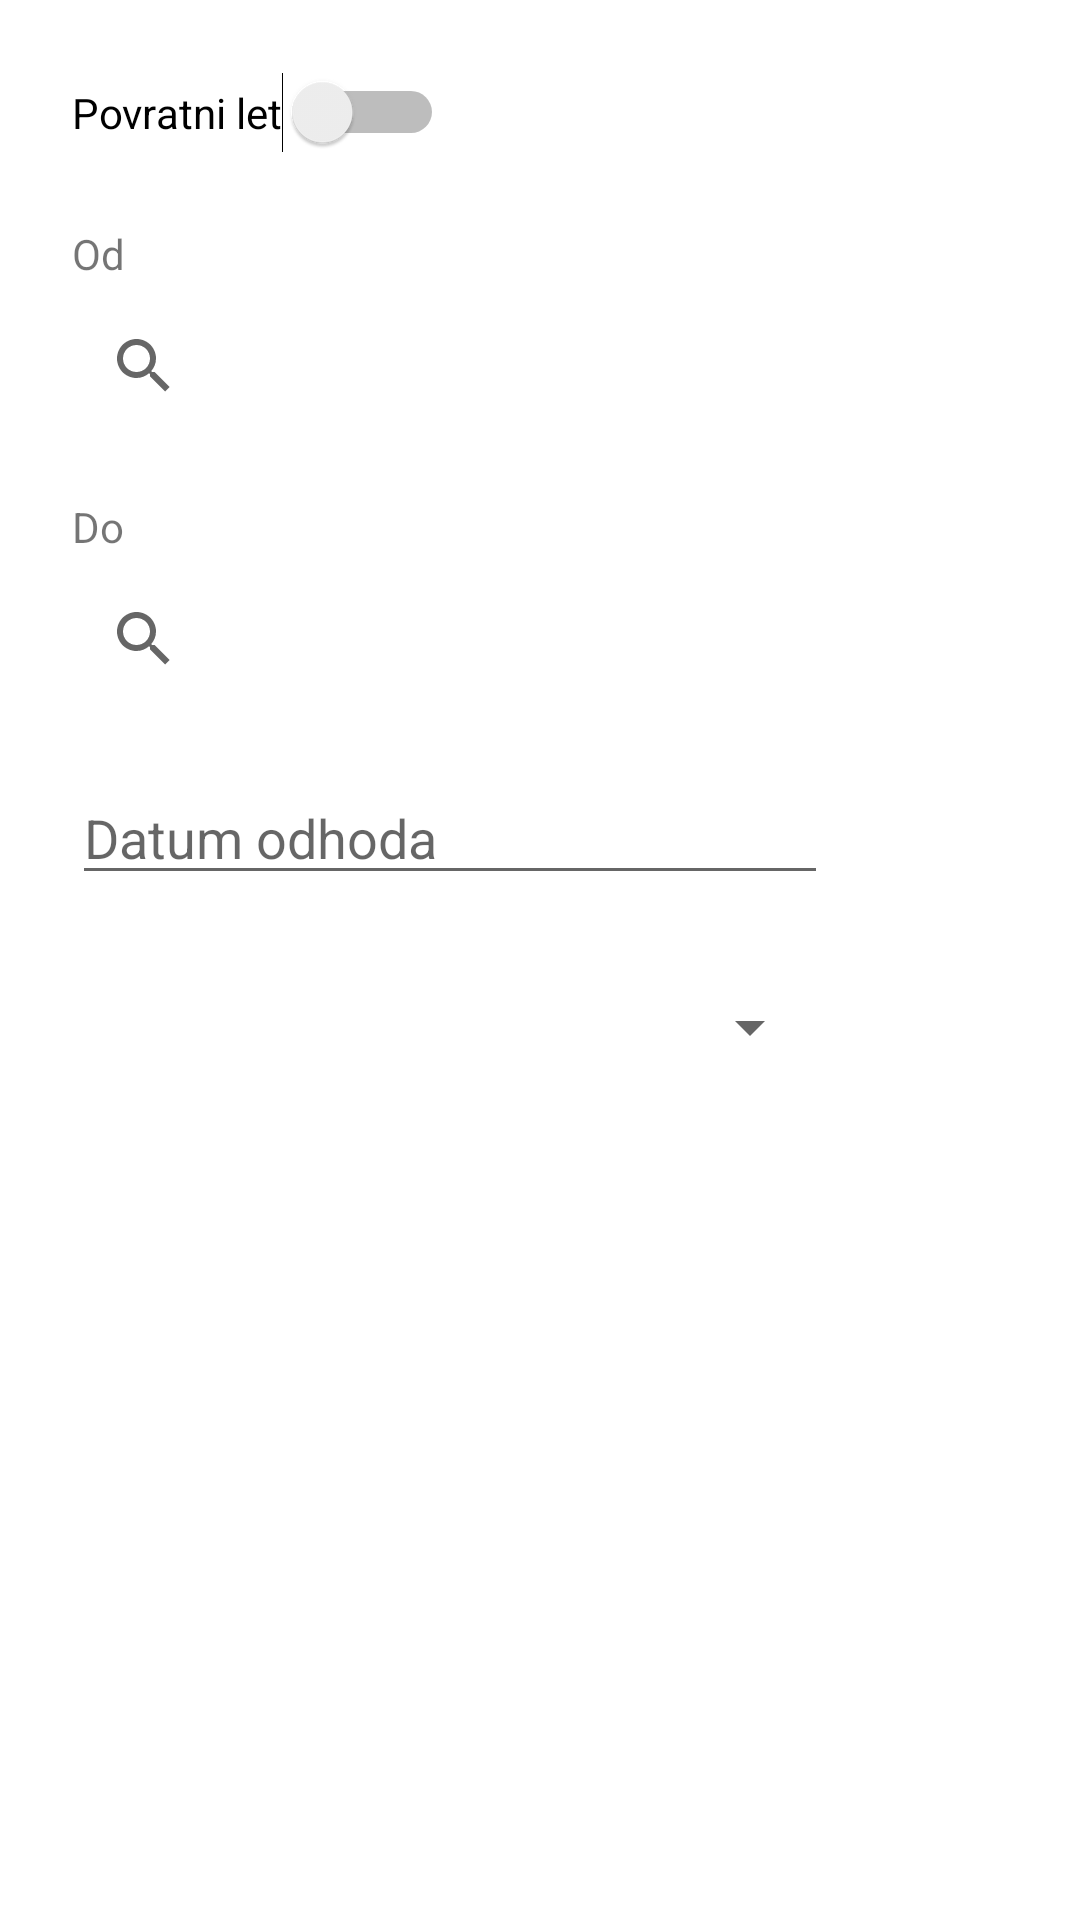

The Android layout XML behind this screen, and the referenced resources:
<!-- AndroidManifest.xml: application theme Theme.FlightReservation -->
<!-- res/layout/activity_fly_from_to.xml -->
<?xml version="1.0" encoding="utf-8"?>
<androidx.constraintlayout.widget.ConstraintLayout xmlns:android="http://schemas.android.com/apk/res/android"
    xmlns:app="http://schemas.android.com/apk/res-auto"
    xmlns:tools="http://schemas.android.com/tools"
    android:layout_width="match_parent"
    android:layout_height="match_parent"
    tools:context=".FlyFromToActivity">

    <SearchView
        android:id="@+id/od_destination"
        android:layout_width="250dp"
        android:layout_height="40dp"
        android:layout_marginStart="24dp"
        android:layout_marginTop="8dp"
        app:layout_constraintStart_toStartOf="parent"
        app:layout_constraintTop_toBottomOf="@+id/textView" />

    <TextView
        android:id="@+id/textView"
        android:layout_width="wrap_content"
        android:layout_height="wrap_content"
        android:layout_marginStart="24dp"
        android:layout_marginTop="24dp"
        android:text="Od"
        app:layout_constraintStart_toStartOf="parent"
        app:layout_constraintTop_toBottomOf="@+id/izkljucno_povratni" />

    <TextView
        android:id="@+id/textView2"
        android:layout_width="wrap_content"
        android:layout_height="wrap_content"
        android:layout_marginStart="24dp"
        android:layout_marginTop="24dp"
        android:text="Do"
        app:layout_constraintStart_toStartOf="parent"
        app:layout_constraintTop_toBottomOf="@+id/od_destination" />

    <SearchView
        android:id="@+id/do_destination"
        android:layout_width="250dp"
        android:layout_height="40dp"
        android:layout_marginStart="24dp"
        android:layout_marginTop="8dp"
        app:layout_constraintStart_toStartOf="parent"
        app:layout_constraintTop_toBottomOf="@+id/textView2" />

    <EditText
        android:id="@+id/datum"
        android:layout_width="wrap_content"
        android:layout_height="wrap_content"
        android:layout_marginStart="24dp"
        android:layout_marginTop="24dp"
        android:ems="12"
        android:hint="Datum odhoda"
        android:inputType="date"
        android:onClick="onClickDate"
        app:layout_constraintStart_toStartOf="parent"
        app:layout_constraintTop_toBottomOf="@+id/do_destination" />

    <Button
        android:id="@+id/button5"
        android:layout_width="wrap_content"
        android:layout_height="wrap_content"
        android:layout_marginStart="1dp"
        android:layout_marginTop="300dp"
        android:layout_marginEnd="1dp"
        android:layout_marginBottom="100dp"
        android:onClick="confirmFlight"
        android:text="Potrdi"
        app:layout_constraintBottom_toBottomOf="parent"
        app:layout_constraintEnd_toEndOf="parent"
        app:layout_constraintStart_toEndOf="@+id/button6"
        app:layout_constraintTop_toBottomOf="@+id/razred" />

    <Button
        android:id="@+id/button6"
        android:layout_width="wrap_content"
        android:layout_height="wrap_content"
        android:layout_marginStart="1dp"
        android:layout_marginTop="300dp"
        android:layout_marginEnd="1dp"
        android:layout_marginBottom="100dp"
        android:onClick="cancelFlight"
        android:text="Prekliči"
        app:layout_constraintBottom_toBottomOf="parent"
        app:layout_constraintEnd_toStartOf="@+id/button5"
        app:layout_constraintStart_toStartOf="parent"
        app:layout_constraintTop_toBottomOf="@+id/razred" />

    <Spinner
        android:id="@+id/razred"
        android:layout_width="250dp"
        android:layout_height="40dp"
        android:layout_marginStart="24dp"
        android:layout_marginTop="24dp"
        app:layout_constraintStart_toStartOf="parent"
        app:layout_constraintTop_toBottomOf="@+id/datum" />

    <ListView
        android:id="@+id/list1"
        android:layout_width="250dp"
        android:layout_height="0dp"
        android:layout_marginStart="24dp"
        app:layout_constraintStart_toStartOf="parent"
        app:layout_constraintTop_toBottomOf="@+id/od_destination"
        android:layout_weight="1" />

    <ListView
        android:id="@+id/list2"
        android:layout_width="250dp"
        android:layout_height="0dp"
        android:layout_marginStart="24dp"
        app:layout_constraintStart_toStartOf="parent"
        app:layout_constraintTop_toBottomOf="@+id/do_destination"
        android:layout_weight="1" />

    <Switch
        android:id="@+id/izkljucno_povratni"
        android:layout_width="wrap_content"
        android:layout_height="wrap_content"
        android:layout_marginStart="24dp"
        android:layout_marginTop="24dp"
        android:text="Povratni let"
        app:layout_constraintStart_toStartOf="parent"
        app:layout_constraintTop_toTopOf="parent" />

</androidx.constraintlayout.widget.ConstraintLayout>
<!-- resources referenced by this layout -->
<resources>
  <style name="Theme.FlightReservation" parent="Theme.MaterialComponents.DayNight.DarkActionBar">
          
          <item name="colorPrimary">@color/purple_500</item>
          <item name="colorPrimaryVariant">@color/purple_700</item>
          <item name="colorOnPrimary">@color/white</item>
          
          <item name="colorSecondary">@color/teal_200</item>
          <item name="colorSecondaryVariant">@color/teal_700</item>
          <item name="colorOnSecondary">@color/black</item>
          
          <item name="android:statusBarColor" tools:targetApi="l">?attr/colorPrimaryVariant</item>
          
      </style>
  <!-- not gathered from this repository: default colours our renderer supplied (Android Studio template values) -->
  <color name="purple_500">#FF6200EE</color>
  <color name="purple_700">#FF3700B3</color>
  <color name="teal_200">#FF03DAC5</color>
  <color name="teal_700">#FF018786</color>
  <color name="black">#FF000000</color>
  <color name="white">#FFFFFFFF</color>
</resources>
